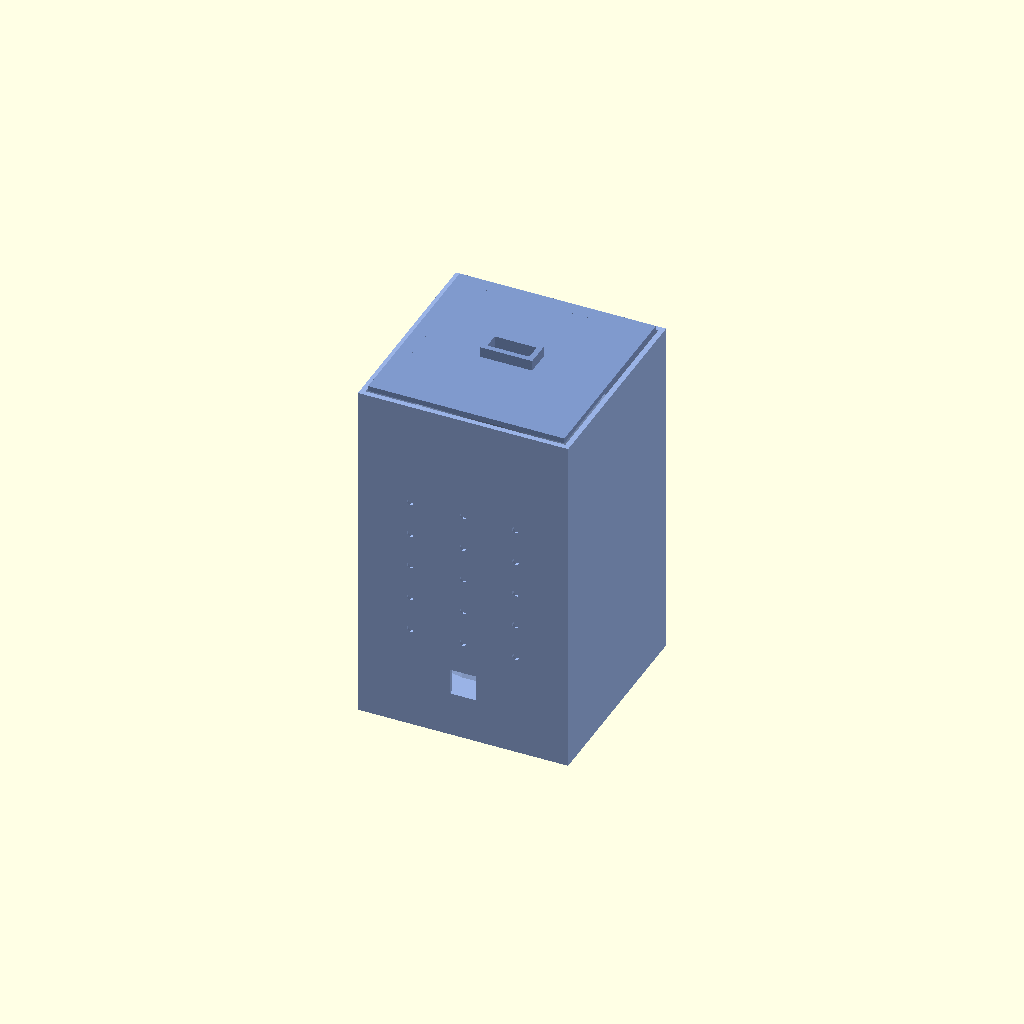
Cell 1: rendered with the file's own defaults.
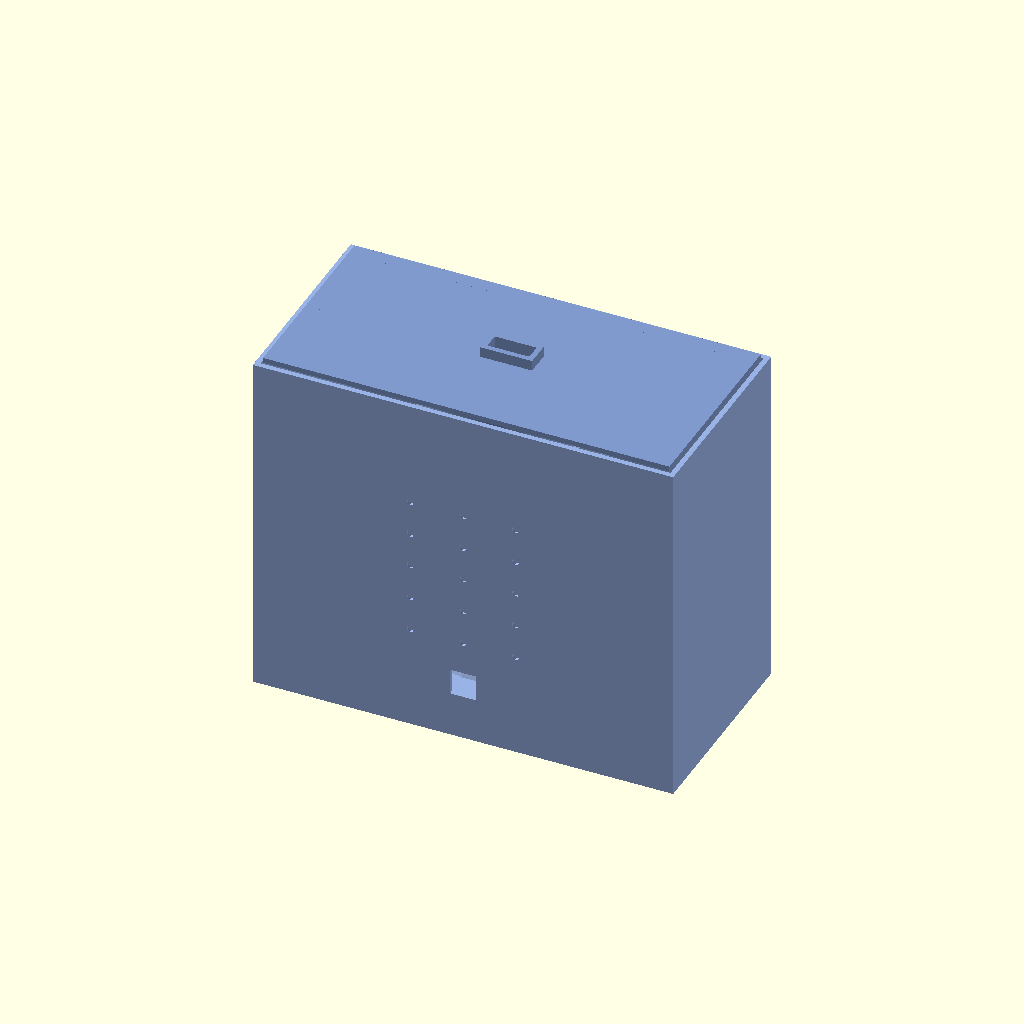
Cell 2 — WATER_WIDTH set to 240, the other parameters unchanged.
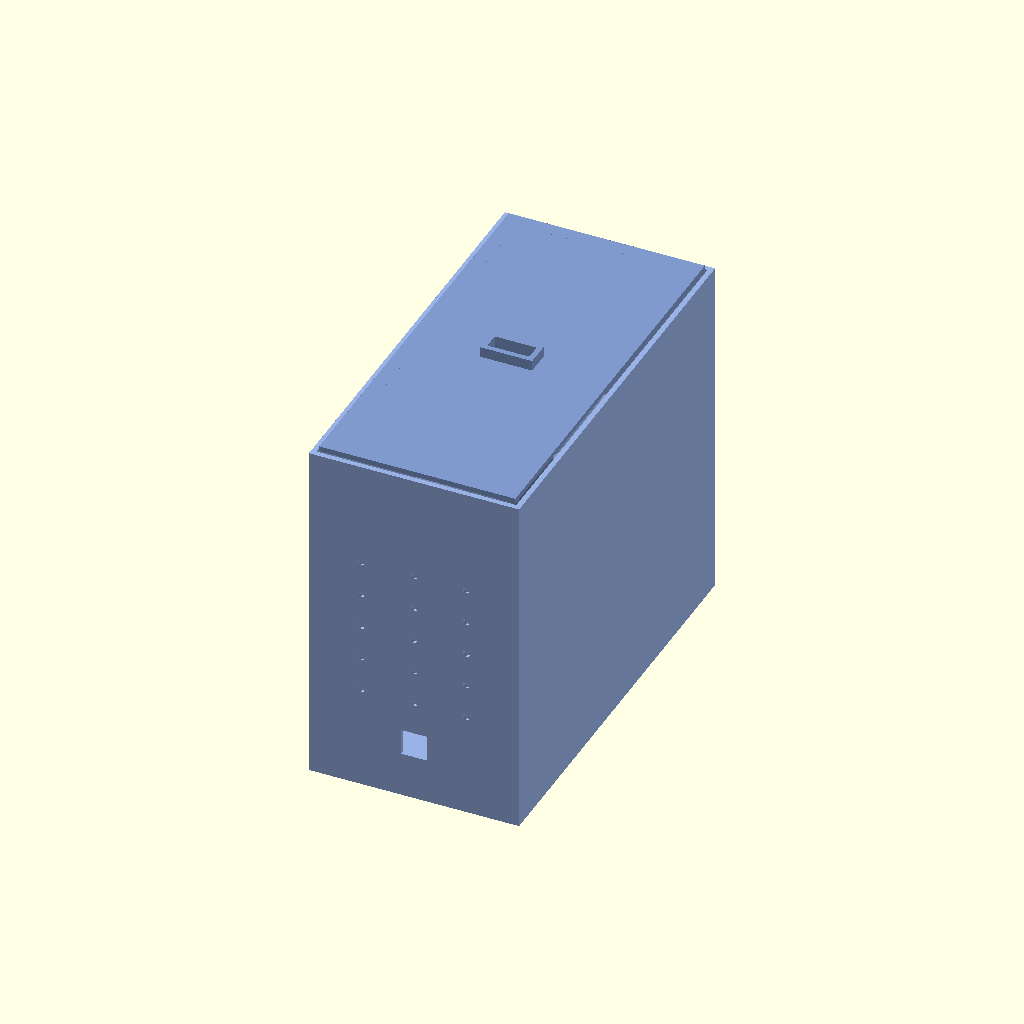
Cell 3 — WATER_DEPTH set to 240, the other parameters unchanged.
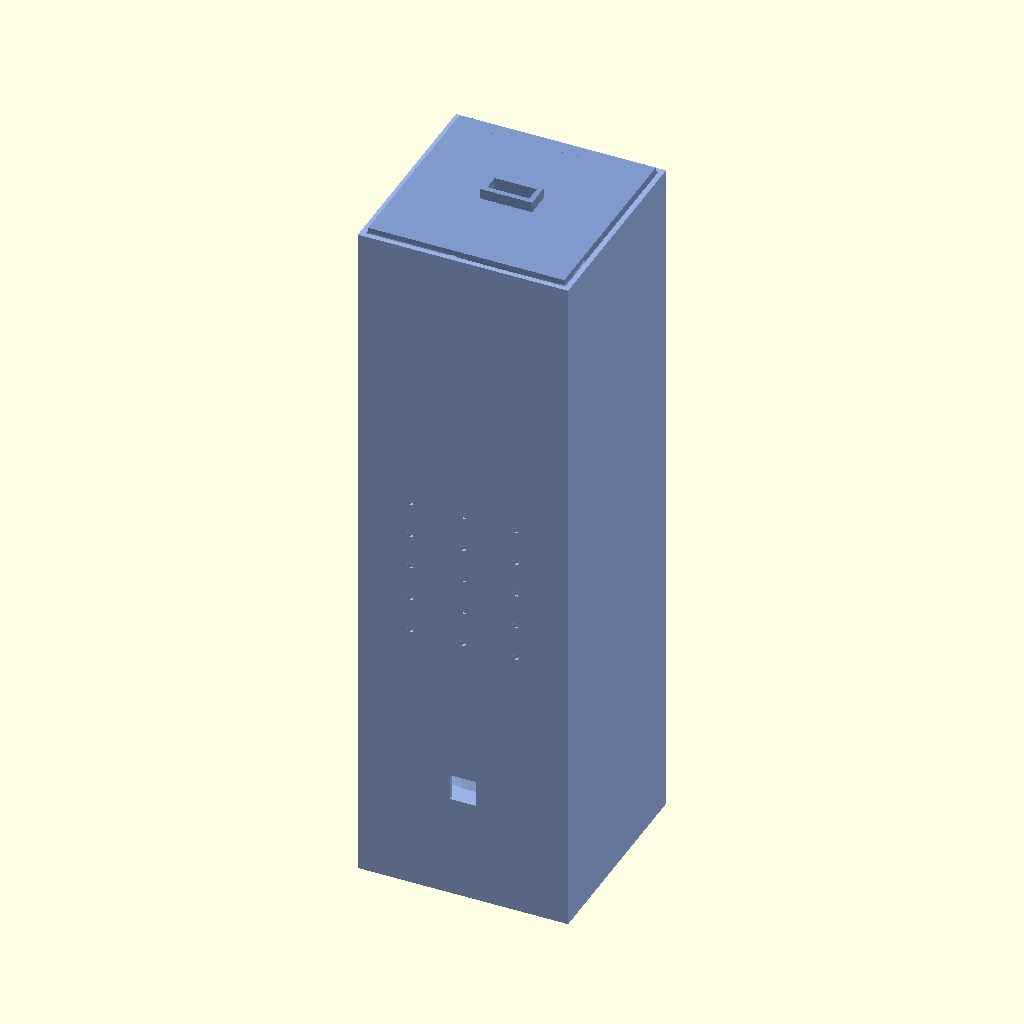
Cell 4: WATER_HEIGHT = 400 (everything else at default).
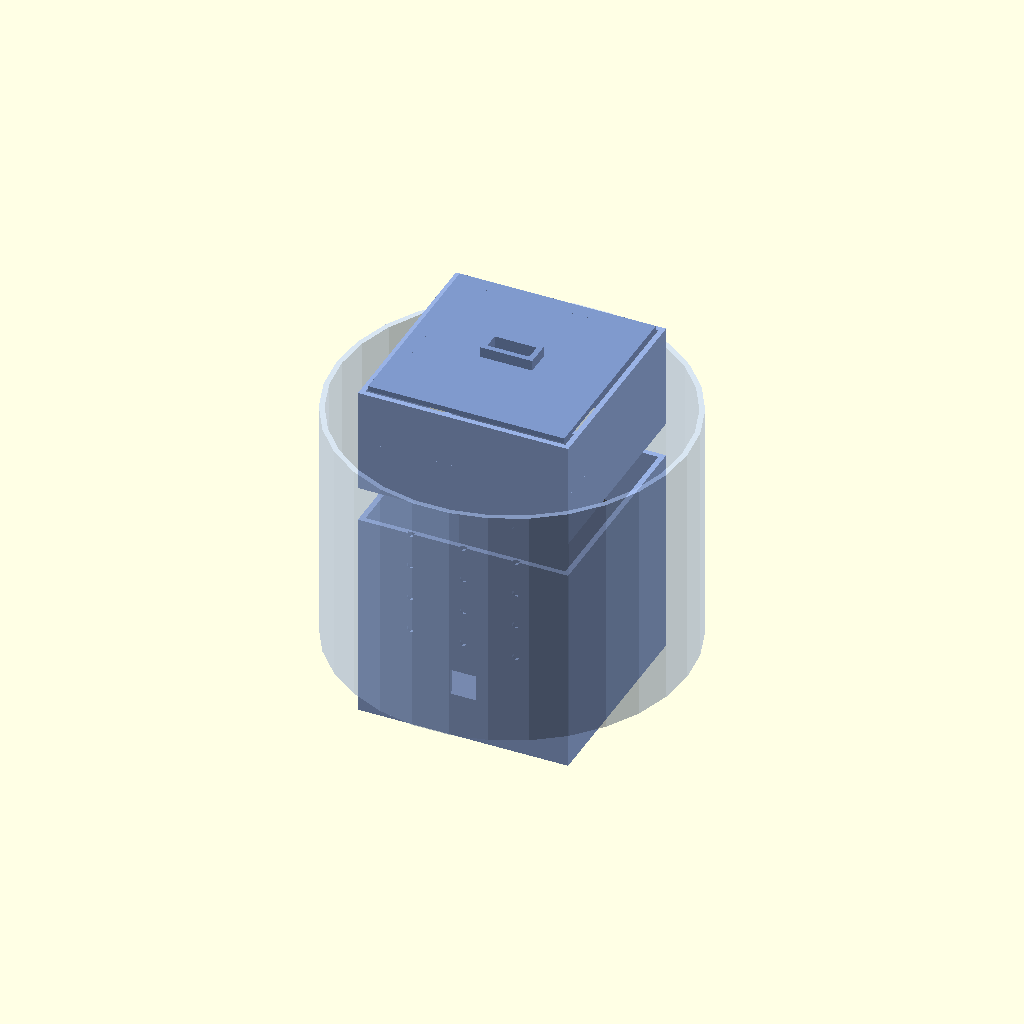
Cell 5 — RESERVOIR_DIAMETER set to 200, the other parameters unchanged.
All cells are drawn from one camera (rotation 55°, 0°, 25°, orthographic, colour scheme Cornfield), so only the parameter changes between them.
Source of the model, 3d-design/enclosure.scad:
/**
 * Smart Pet Water Dispenser - 3D Enclosure Design
 * OpenSCAD script
 * 
 * Features:
 * - Water pump mount
 * - Water reservoir
 * - Ultrasonic sensor mount for level detection
 * - TDS sensor mount
 * - ESP32 microcontroller placement
 * - Removable lid
 * - Drain valve option
 */

// ============== PARAMETERS ==============
WATER_WIDTH = 120;    // mm
WATER_DEPTH = 120;    // mm
WATER_HEIGHT = 200;   // mm (taller for water column)
WALL_THICKNESS = 3;   // mm
RESERVOIR_DIAMETER = 100; // mm
PUMP_MOUNT_HOLE = 12; // mm (for typical water pump)

// ============== WATER RESERVOIR ==============
module water_reservoir() {
  difference() {
    // Outer cylinder
    cylinder(r = RESERVOIR_DIAMETER / 2, h = WATER_HEIGHT * 0.7, center = true);
    
    // Inner cavity
    cylinder(r = RESERVOIR_DIAMETER / 2 - WALL_THICKNESS, h = WATER_HEIGHT * 0.7 + 1, center = true);
  }
}

// ============== PUMP MOUNT ==============
module pump_mount() {
  // Pump base plate
  difference() {
    cube([50, 40, 8], center = true);
    
    // Mounting holes (4 corners)
    translate([-18, -15, 0]) cylinder(r = 2, h = 10, center = true);
    translate([18, -15, 0]) cylinder(r = 2, h = 10, center = true);
    translate([-18, 15, 0]) cylinder(r = 2, h = 10, center = true);
    translate([18, 15, 0]) cylinder(r = 2, h = 10, center = true);
    
    // Center hole for pump
    cylinder(r = PUMP_MOUNT_HOLE / 2, h = 10, center = true);
  }
  
  // Outlet pipe
  translate([0, 25, 0]) {
    difference() {
      cylinder(r = 8, h = 20, center = true);
      cylinder(r = 6, h = 25, center = true);
    }
  }
}

// ============== WATER LEVEL SENSOR MOUNT ==============
module sensor_mount() {
  // Bracket for HC-SR04
  difference() {
    cube([25, 20, 10], center = true);
    // Sensor cutout
    translate([0, 0, 5]) cube([18, 15, 10], center = true);
  }
  
  // Mounting tabs
  translate([-10, -12, 0]) cube([3, 4, 3]);
  translate([10, -12, 0]) cube([3, 4, 3]);
}

// ============== TDS SENSOR HOUSING ==============
module tds_sensor_mount() {
  // Housing for TDS probe
  difference() {
    cube([15, 15, 30], center = true);
    // Probe hole (10mm diameter)
    cylinder(r = 5, h = 35, center = true);
  }
}

// ============== ESP32 MOUNT ==============
module esp32_mount() {
  difference() {
    cube([55, 35, 3], center = true);
    translate([-22, -14, 0]) cylinder(r = 1.5, h = 5, center = true);
    translate([22, -14, 0]) cylinder(r = 1.5, h = 5, center = true);
    translate([-22, 14, 0]) cylinder(r = 1.5, h = 5, center = true);
    translate([22, 14, 0]) cylinder(r = 1.5, h = 5, center = true);
  }
}

// ============== MAIN ENCLOSURE ==============
module main_enclosure() {
  difference() {
    // Outer shell
    cube([WATER_WIDTH, WATER_DEPTH, WATER_HEIGHT], center = true);
    
    // Inner cavity
    translate([0, 0, WALL_THICKNESS]) {
      cube([
        WATER_WIDTH - 2 * WALL_THICKNESS,
        WATER_DEPTH - 2 * WALL_THICKNESS,
        WATER_HEIGHT - WALL_THICKNESS
      ], center = true);
    }
    
    // Lid opening
    translate([0, 0, WATER_HEIGHT / 2 - 5]) {
      cube([WATER_WIDTH - 10, WATER_DEPTH - 10, 10], center = true);
    }
    
    // Reservoir opening (top)
    translate([0, 0, WATER_HEIGHT * 0.15]) {
      cylinder(r = RESERVOIR_DIAMETER / 2 - WALL_THICKNESS, h = 20, center = true);
    }
    
    // Drain valve opening (bottom front)
    translate([0, -WATER_DEPTH / 2 + WALL_THICKNESS, -WATER_HEIGHT / 3]) {
      cube([15, 10, 15], center = true);
    }
    
    // Ventilation
    for (i = [-30, 0, 30]) {
      for (j = [-40, -20, 0, 20, 40]) {
        translate([i, -WATER_DEPTH / 2 + WALL_THICKNESS / 2, j]) {
          rotate([90, 0, 0]) cylinder(r = 2, h = WALL_THICKNESS + 1);
        }
      }
    }
    
    // Cable grommets
    translate([-40, WATER_DEPTH / 2, -50]) cylinder(r = 5, h = WALL_THICKNESS + 1);
    translate([40, WATER_DEPTH / 2, -50]) cylinder(r = 5, h = WALL_THICKNESS + 1);
  }
}

// ============== REMOVABLE LID ==============
module removable_lid() {
  difference() {
    cube([WATER_WIDTH - 8, WATER_DEPTH - 8, WALL_THICKNESS], center = true);
    translate([0, 0, 0]) cube([30, 10, WALL_THICKNESS + 2], center = true);
  }
  
  // Handle
  translate([0, 0, WALL_THICKNESS / 2 + 3]) {
    difference() {
      cube([30, 15, 6], center = true);
      cube([24, 9, 10], center = true);
    }
  }
  
  // Sealing ring groove
  translate([0, 0, -WALL_THICKNESS / 2]) {
    difference() {
      cube([WATER_WIDTH - 16, WATER_DEPTH - 16, 3], center = true);
      cube([WATER_WIDTH - 24, WATER_DEPTH - 24, 10], center = true);
    }
  }
}

// ============== ASSEMBLY VIEW ==============
module assembly() {
  // Main enclosure
  color([0.6, 0.7, 0.9]) main_enclosure();
  
  // Lid
  color([0.5, 0.6, 0.8]) translate([0, 0, WATER_HEIGHT / 2 + WALL_THICKNESS / 2]) {
    removable_lid();
  }
  
  // Reservoir (inside)
  color([0.7, 0.8, 1.0, 0.5]) translate([0, 0, 0]) {
    water_reservoir();
  }
  
  // Pump mount
  color([0.3, 0.3, 0.3]) translate([0, -WATER_DEPTH / 4, -WATER_HEIGHT / 4]) {
    pump_mount();
  }
  
  // ESP32 mount
  color([0.2, 0.2, 0.5]) translate([0, -WATER_DEPTH / 4 + 30, 0]) {
    esp32_mount();
  }
  
  // Sensor mount
  color([0.2, 0.2, 0.2]) translate([30, WATER_DEPTH / 4 - 10, 0]) {
    sensor_mount();
  }
  
  // TDS sensor
  color([0.4, 0.4, 0.4]) translate([-30, WATER_DEPTH / 4 - 10, 0]) {
    tds_sensor_mount();
  }
}

// Render the assembly
assembly();

// ============== DIMENSIONS ==============
echo("Water Dispenser Dimensions:");
echo(str("Width: ", WATER_WIDTH, "mm"));
echo(str("Depth: ", WATER_DEPTH, "mm"));
echo(str("Height: ", WATER_HEIGHT, "mm"));
echo(str("Reservoir Diameter: ", RESERVOIR_DIAMETER, "mm"));
Customizer parameters (derived from the source; name, type, default, range or options):
WATER_WIDTH: number, default 120
WATER_DEPTH: number, default 120
WATER_HEIGHT: number, default 200
WALL_THICKNESS: number, default 3
RESERVOIR_DIAMETER: number, default 100
PUMP_MOUNT_HOLE: number, default 12
